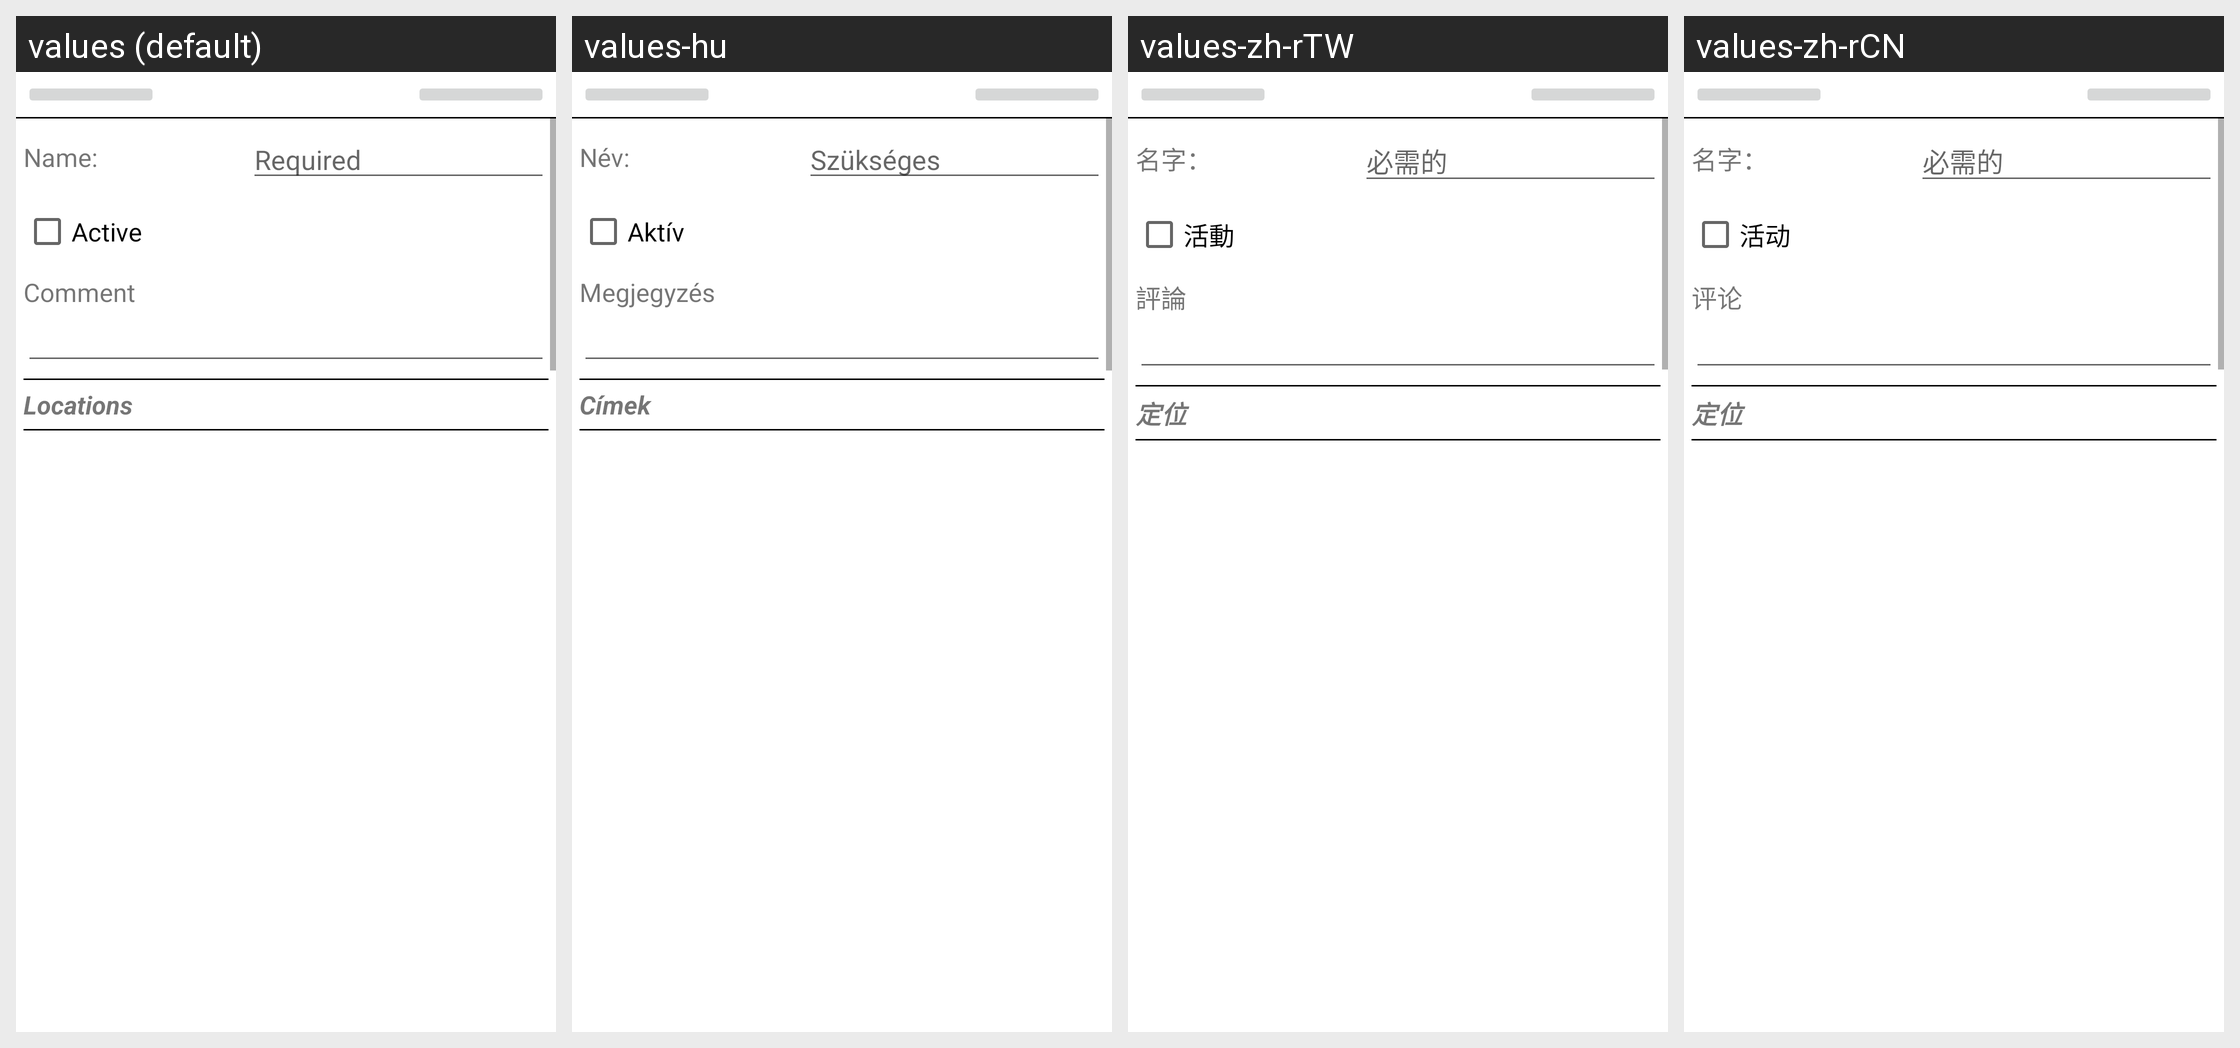

The Android screen above is rendered under several locales of the same app. Produce the string resources it draws, with the default and per-locale values.
Android screen res/layout/bpartner_edit_activity_s01.xml rendered under 4 locales, left to right: values (default), values-hu, values-zh-rTW, values-zh-rCN. Device: Nexus 5 (rendered at 1080×1920; each locale shown at half size, 540×960, under a caption strip naming it); theme AppTheme.
Other locales in the repository, not shown: values-de, values-es, values-ro, values-ru.
Strings drawn on this screen, with the default value and each locale's value (text and hints the layout hard-codes, and strings that could not be matched under every locale, appear in the picture but are not listed):

GEN_NameLabel
  values: Name:
  values-hu: Név:
  values-zh-rTW: 名字：
  values-zh-rCN: 名字：

GEN_Required
  values: Required
  values-hu: Szükséges
  values-zh-rTW: 必需的
  values-zh-rCN: 必需的

GEN_IsActiveLabel
  values: Active
  values-hu: Aktív
  values-zh-rTW: 活動
  values-zh-rCN: 活动

GEN_UserCommentLabel
  values: Comment
  values-hu: Megjegyzés
  values-zh-rTW: 評論
  values-zh-rCN: 评论

BPartnerEditActivity_LocationsHeaderCaption
  values: Locations
  values-hu: Címek
  values-zh-rTW: 定位
  values-zh-rCN: 定位
